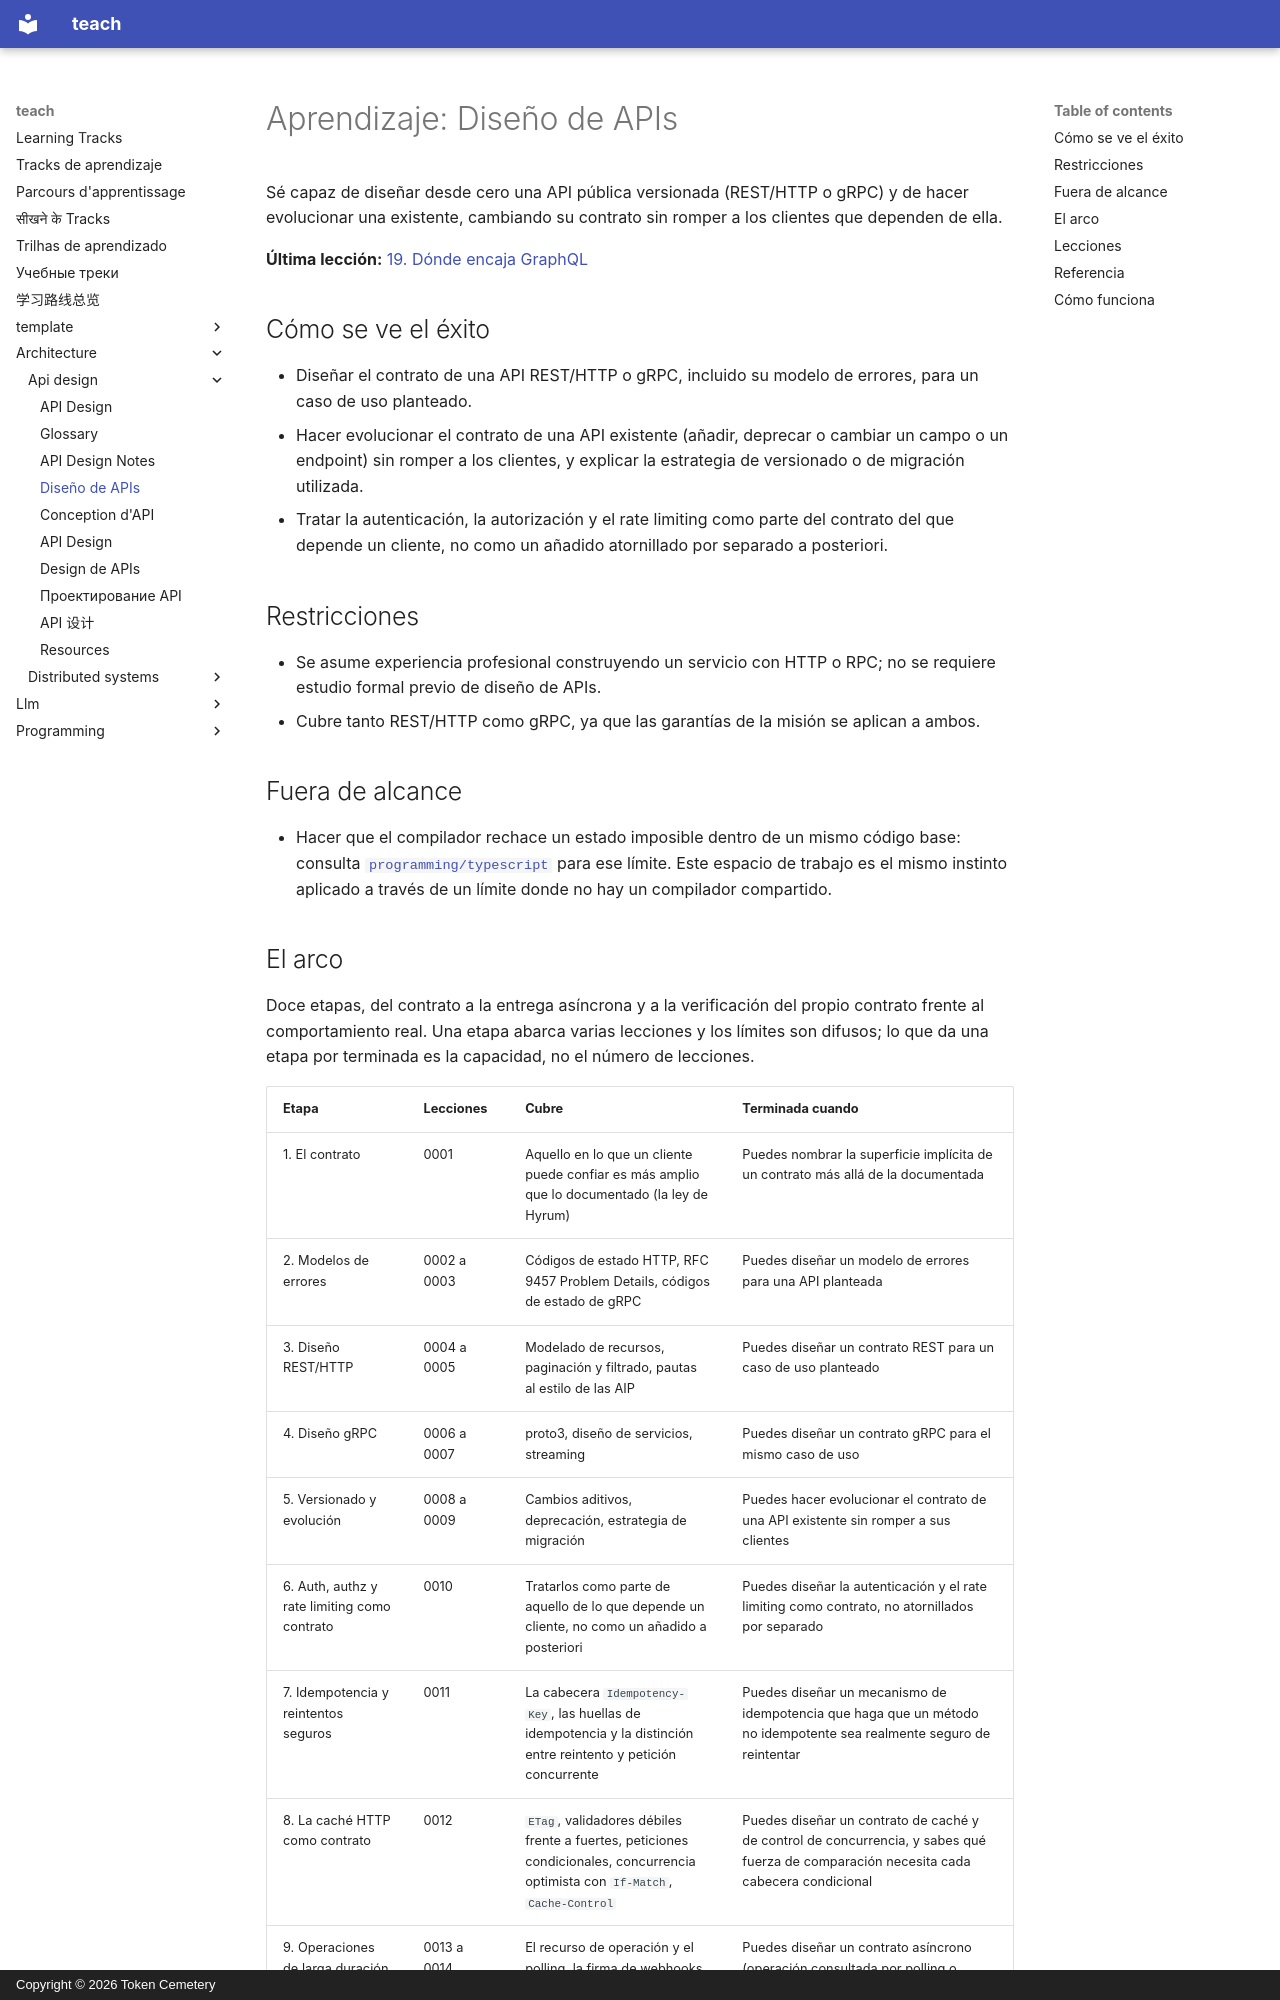

repository: TokenCemetery/teach · page: architecture/api-design/README.es/index.html · generator: mkdocs · copyright: Copyright © 2026 Token Cemetery

---
title: Diseño de APIs
description: "Diseña una interfaz de la que otros dependen: el contrato, sus errores y cómo cambia sin romperlos"
type: topic
---

# Aprendizaje: Diseño de APIs

Sé capaz de diseñar desde cero una API pública versionada (REST/HTTP o gRPC) y de hacer evolucionar una existente, cambiando su contrato sin romper a los clientes que dependen de ella.

**Última lección:** [19. Dónde encaja GraphQL](lessons/0019-where-graphql-fits.md)

## Cómo se ve el éxito

- Diseñar el contrato de una API REST/HTTP o gRPC, incluido su modelo de errores, para un caso de uso planteado.
- Hacer evolucionar el contrato de una API existente (añadir, deprecar o cambiar un campo o un endpoint) sin romper a los clientes, y explicar la estrategia de versionado o de migración utilizada.
- Tratar la autenticación, la autorización y el rate limiting como parte del contrato del que depende un cliente, no como un añadido atornillado por separado a posteriori.

## Restricciones

- Se asume experiencia profesional construyendo un servicio con HTTP o RPC; no se requiere estudio formal previo de diseño de APIs.
- Cubre tanto REST/HTTP como gRPC, ya que las garantías de la misión se aplican a ambos.

## Fuera de alcance

- Hacer que el compilador rechace un estado imposible dentro de un mismo código base: consulta [`programming/typescript`](../../programming/typescript/) para ese límite. Este espacio de trabajo es el mismo instinto aplicado a través de un límite donde no hay un compilador compartido.
